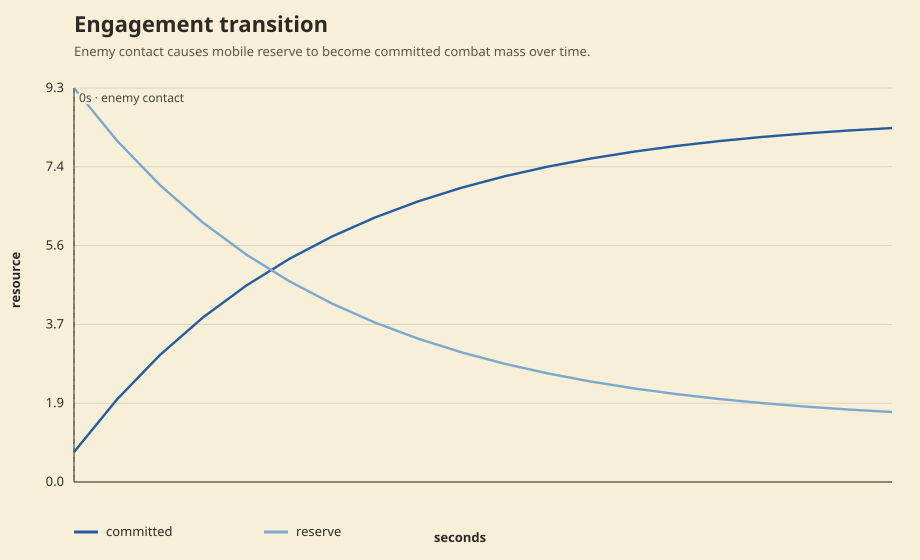

The file beside this chart, header and first rows:
phase, t, committed, reserve
engage, 0.1, 0.7061, 9.294
engage, 0.3, 1.95, 8.05
engage, 0.5, 3, 7
engage, 0.7, 3.886, 6.114
engage, 0.9, 4.633, 5.367
engage, 1.1, 5.263, 4.737
engage, 1.3, 5.795, 4.205
engage, 1.5, 6.244, 3.756
engage, 1.7, 6.622, 3.378
engage, 1.9, 6.941, 3.059
engage, 2.1, 7.211, 2.789
engage, 2.3, 7.438, 2.562
engage, 2.5, 7.63, 2.37
engage, 2.7, 7.792, 2.208
engage, 2.9, 7.928, 2.072
engage, 3.1, 8.043, 1.957
engage, 3.3, 8.14, 1.86
engage, 3.5, 8.222, 1.778
engage, 3.7, 8.292, 1.708
engage, 3.9, 8.35, 1.65
